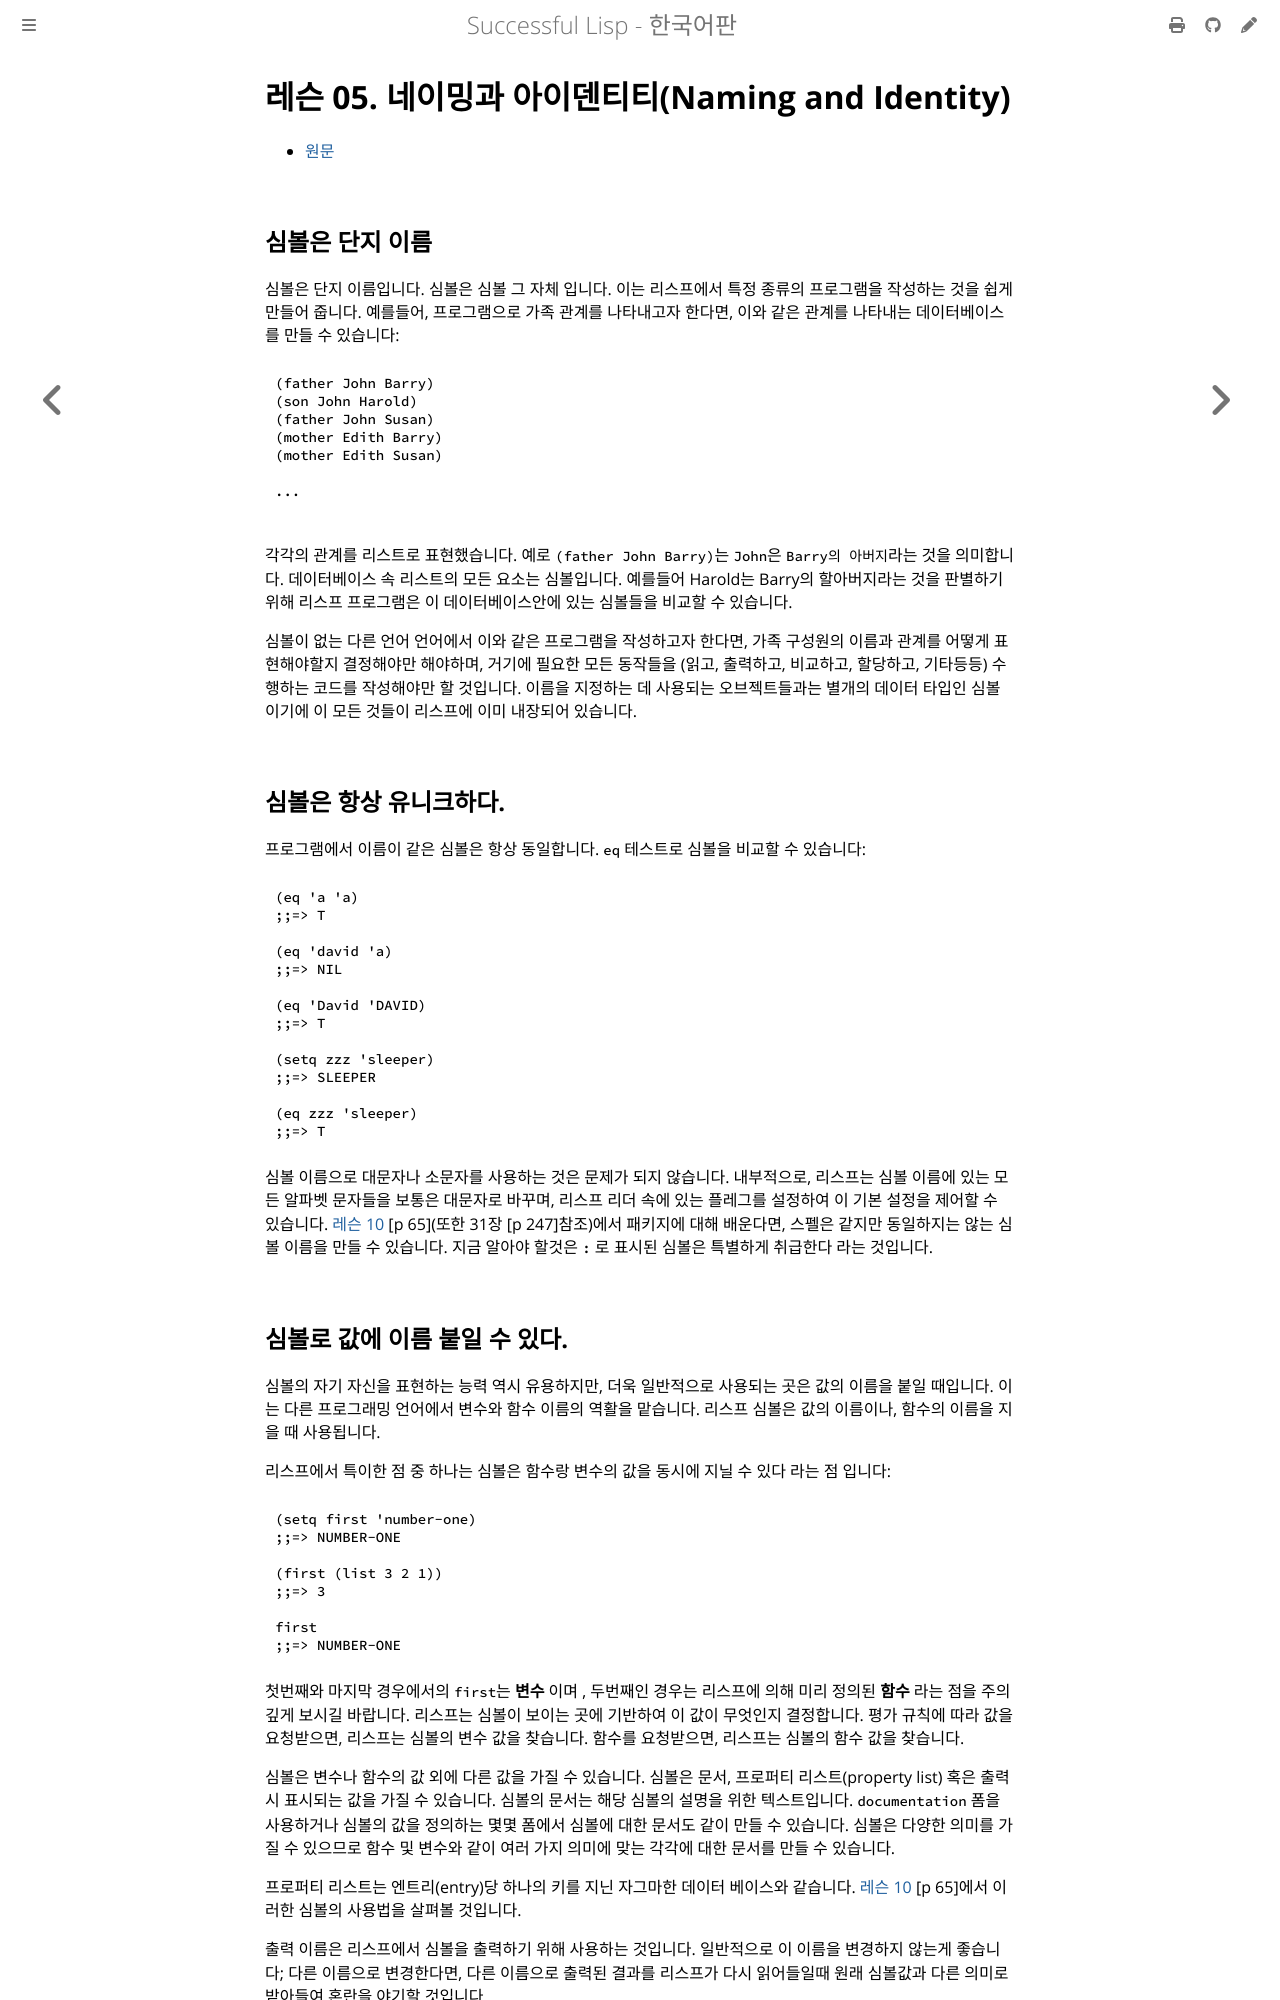

repository: lispkorea/successful-lisp-kr · page: ch03/lesson_05.html · generator: mdbook

# 레슨 05. 네이밍과 아이덴티티(Naming and Identity)

- [원문](https://dept-info.labri.fr/~strandh/Teaching/MTP/Common/David-Lamkins/chapter03-05.html)


## 심볼은 단지 이름

 심볼은 단지 이름입니다. 심볼은 심볼 그 자체 입니다. 이는 리스프에서 특정 종류의 프로그램을 작성하는 것을 쉽게 만들어 줍니다. 예를들어, 프로그램으로 가족 관계를 나타내고자 한다면, 이와 같은 관계를 나타내는 데이터베이스를 만들 수 있습니다:

``` lisp
(father John Barry)
(son John Harold)
(father John Susan)
(mother Edith Barry)
(mother Edith Susan)

...

```

 각각의 관계를 리스트로 표현했습니다. 예로 `(father John Barry)`는 `John`은 `Barry의 아버지`라는 것을 의미합니다. 데이터베이스 속 리스트의 모든 요소는 심볼입니다. 예를들어 Harold는 Barry의 할아버지라는 것을 판별하기 위해 리스프 프로그램은 이 데이터베이스안에 있는 심볼들을 비교할 수 있습니다.

 심볼이 없는 다른 언어 언어에서 이와 같은 프로그램을 작성하고자 한다면, 가족 구성원의 이름과 관계를 어떻게 표현해야할지 결정해야만 해야하며, 거기에 필요한 모든 동작들을 (읽고, 출력하고, 비교하고, 할당하고, 기타등등) 수행하는 코드를 작성해야만 할 것입니다. 이름을 지정하는 데 사용되는 오브젝트들과는 별개의 데이터 타입인 심볼이기에 이 모든 것들이 리스프에 이미 내장되어 있습니다.


## 심볼은 항상 유니크하다.

 프로그램에서 이름이 같은 심볼은 항상 동일합니다. `eq` 테스트로 심볼을 비교할 수 있습니다:

``` lisp
(eq 'a 'a)
;;=> T

(eq 'david 'a)
;;=> NIL

(eq 'David 'DAVID)
;;=> T

(setq zzz 'sleeper)
;;=> SLEEPER

(eq zzz 'sleeper)
;;=> T
```

 심볼 이름으로 대문자나 소문자를 사용하는 것은 문제가 되지 않습니다. 내부적으로, 리스프는 심볼 이름에 있는 모든 알파벳 문자들을 보통은 대문자로 바꾸며, 리스프 리더 속에 있는 플레그를 설정하여 이 기본 설정을 제어할 수 있습니다.
  [레슨 10](./lesson_10.md) [p 65](또한 31장 [p 247]참조)에서 패키지에 대해 배운다면, 스펠은 같지만 동일하지는 않는 심볼 이름을 만들 수 있습니다. 지금 알아야 할것은 `:` 로 표시된 심볼은 특별하게 취급한다 라는 것입니다.
